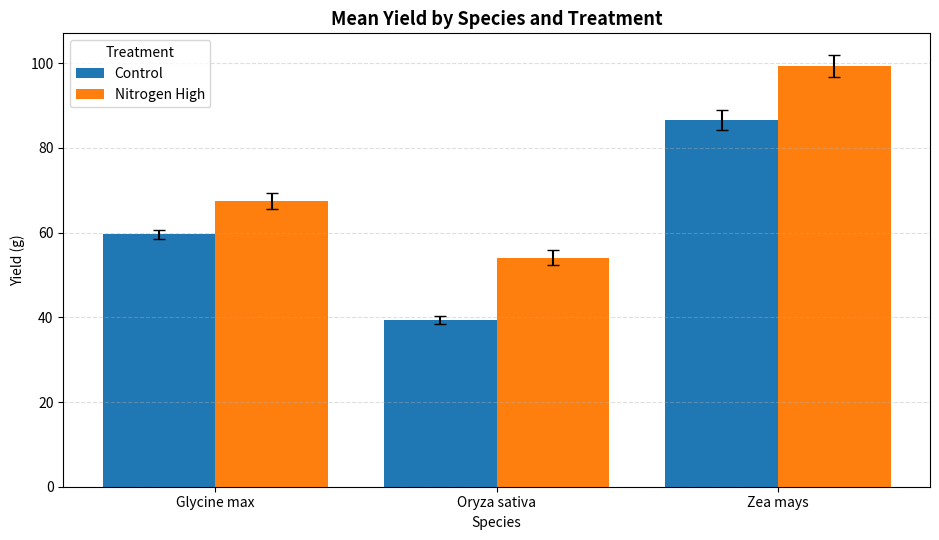

Write Python code to recreate this figure.
from __future__ import annotations

import numpy as np
import matplotlib.pyplot as plt
import pandas as pd


class SpeciesTreatmentBarVisualizer:
    """Compares mean yield across species and treatment groups using grouped bars."""

    def __init__(self, data: pd.DataFrame) -> None:
        self.data = data.copy()

    def aggregate_yield_statistics(self) -> pd.DataFrame:
        """Compute mean and standard deviation of yield per species/treatment combination."""
        return (
            self.data.groupby(["species", "treatment"])["yield_g"]
            .agg(["mean", "std"])
            .reset_index()
        )

    def create_visualization(self) -> None:
        """Render a grouped bar chart with error bars derived from replicate variability."""
        stats = self.aggregate_yield_statistics()
        species_list = sorted(stats["species"].unique())
        treatment_list = sorted(stats["treatment"].unique())

        fig, ax = plt.subplots(figsize=(9.5, 5.5))

        bar_width = 0.8 / len(treatment_list)
        x_positions = np.arange(len(species_list))

        for idx, treatment in enumerate(treatment_list):
            subset = stats[stats["treatment"] == treatment].set_index("species").reindex(species_list)
            offsets = x_positions + idx * bar_width - (0.8 - bar_width) / 2
            ax.bar(
                offsets,
                subset["mean"],
                width=bar_width,
                yerr=subset["std"],
                capsize=4,
                label=treatment.replace("_", " ").title(),
            )

        ax.set_title("Mean Yield by Species and Treatment", fontsize=13, fontweight="bold")
        ax.set_xlabel("Species")
        ax.set_ylabel("Yield (g)")
        ax.set_xticks(x_positions)
        ax.set_xticklabels(species_list)
        ax.legend(title="Treatment")
        ax.grid(True, axis="y", linestyle="--", alpha=0.4)

        fig.tight_layout()
        plt.show()

    @staticmethod
    def run() -> None:
        data = pd.DataFrame(
            [
                {"species": "Oryza sativa", "treatment": "control", "yield_g": 40.1},
                {"species": "Oryza sativa", "treatment": "control", "yield_g": 38.7},
                {"species": "Oryza sativa", "treatment": "nitrogen_high", "yield_g": 52.8},
                {"species": "Oryza sativa", "treatment": "nitrogen_high", "yield_g": 55.4},
                {"species": "Zea mays", "treatment": "control", "yield_g": 88.2},
                {"species": "Zea mays", "treatment": "control", "yield_g": 85.0},
                {"species": "Zea mays", "treatment": "nitrogen_high", "yield_g": 97.5},
                {"species": "Zea mays", "treatment": "nitrogen_high", "yield_g": 101.2},
                {"species": "Glycine max", "treatment": "control", "yield_g": 60.4},
                {"species": "Glycine max", "treatment": "control", "yield_g": 58.9},
                {"species": "Glycine max", "treatment": "nitrogen_high", "yield_g": 66.1},
                {"species": "Glycine max", "treatment": "nitrogen_high", "yield_g": 68.8},
            ]
        )

        visualizer = SpeciesTreatmentBarVisualizer(data)
        visualizer.create_visualization()


if __name__ == "__main__":
    SpeciesTreatmentBarVisualizer.run()
